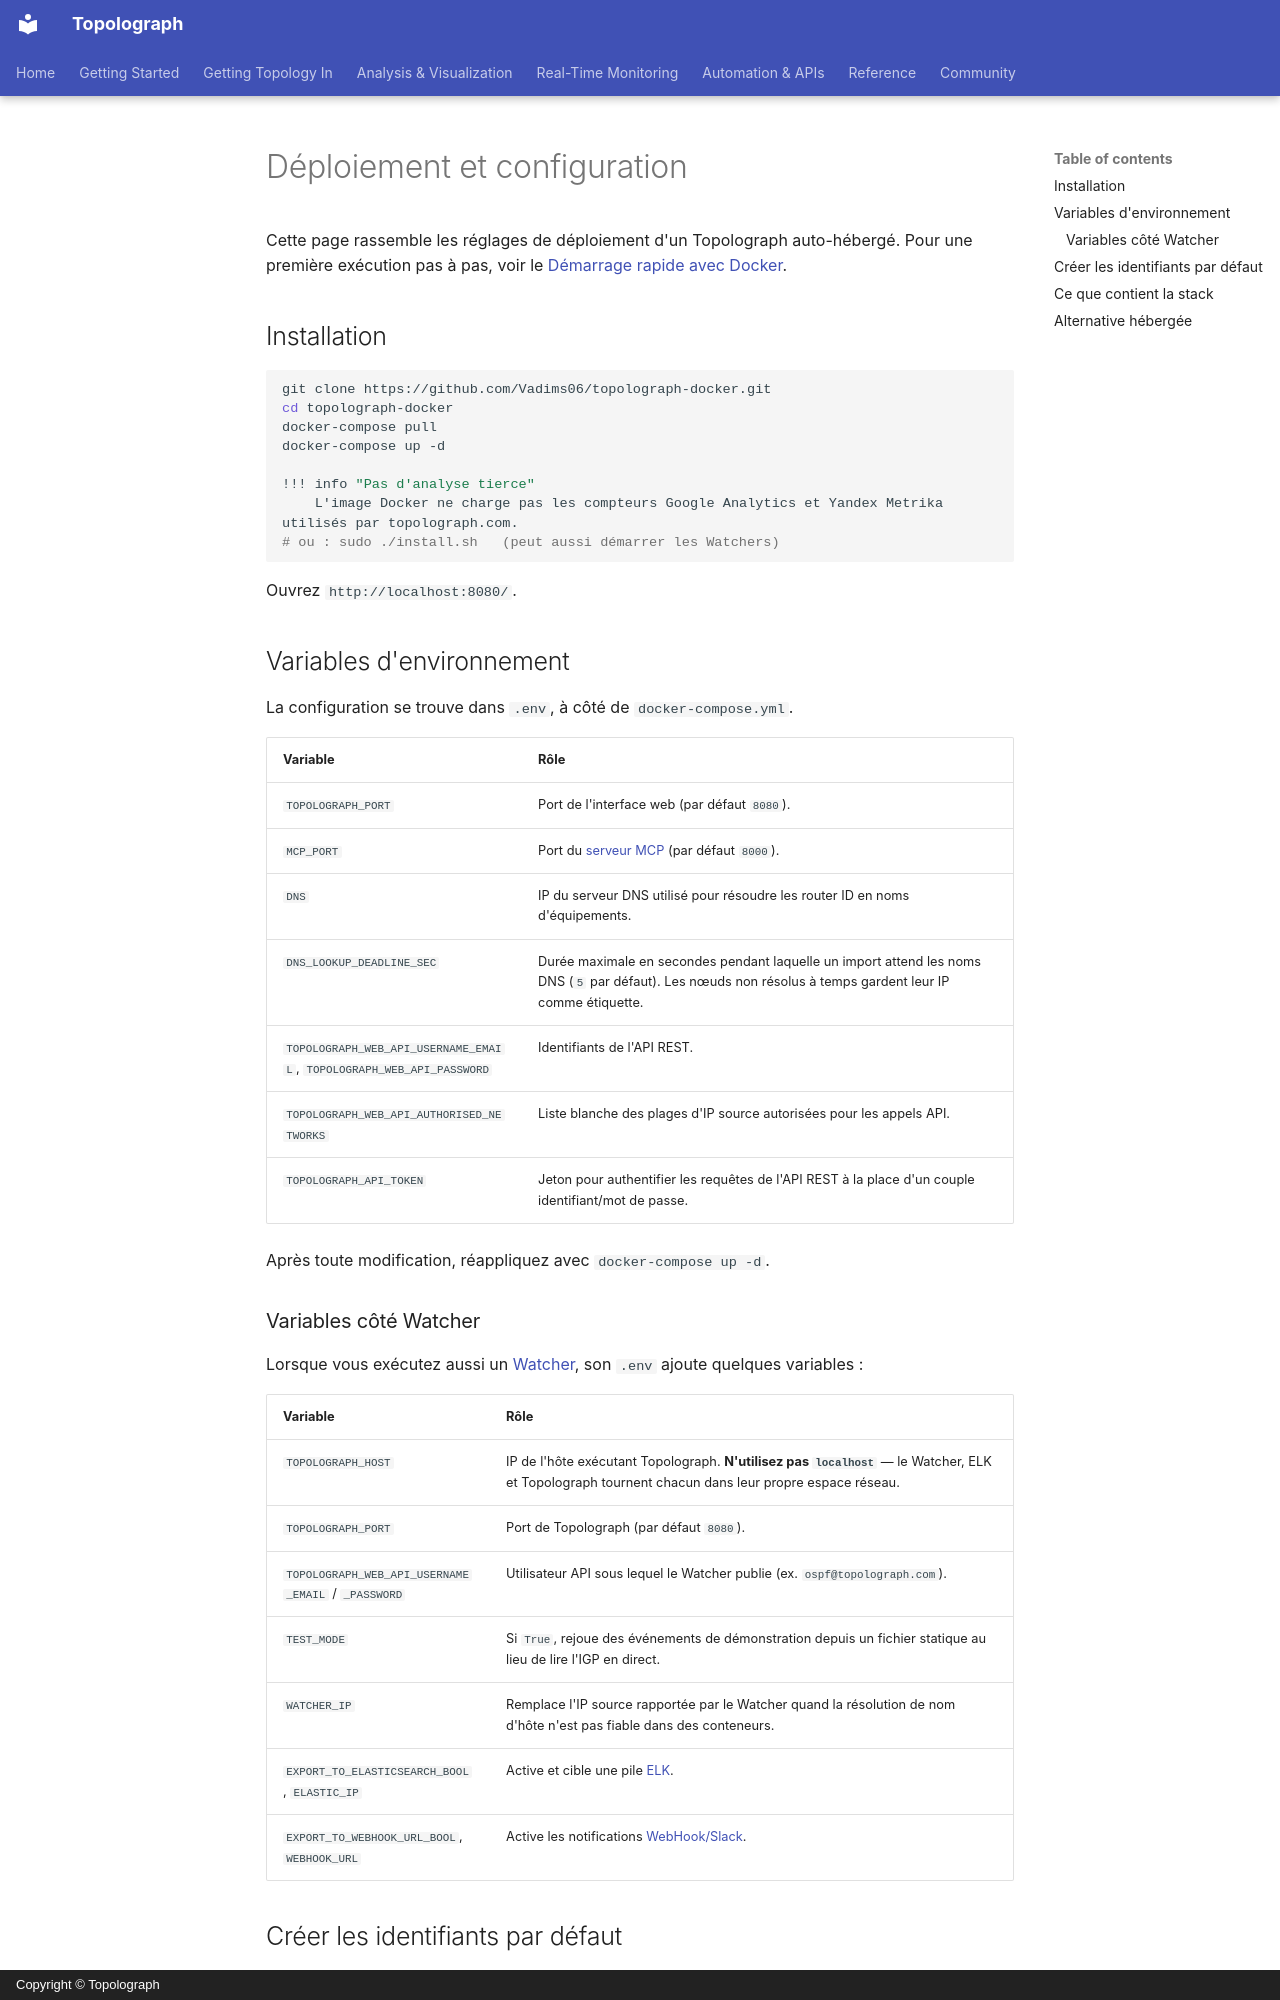

repository: Vadims06/topolograph · page: reference/deployment.fr/index.html · generator: mkdocs · copyright: Copyright © Topolograph

# Déploiement et configuration

Cette page rassemble les réglages de déploiement d'un Topolograph
auto-hébergé. Pour une première exécution pas à pas, voir le
[Démarrage rapide avec Docker](../getting-started/quickstart-docker.md).

## Installation

```bash
git clone https://github.com/Vadims06/topolograph-docker.git
cd topolograph-docker
docker-compose pull
docker-compose up -d

!!! info "Pas d'analyse tierce"
    L'image Docker ne charge pas les compteurs Google Analytics et Yandex Metrika utilisés par topolograph.com.
# ou : sudo ./install.sh   (peut aussi démarrer les Watchers)
```

Ouvrez `http://localhost:8080/`.

## Variables d'environnement

La configuration se trouve dans `.env`, à côté de `docker-compose.yml`.

| Variable | Rôle |
| --- | --- |
| `TOPOLOGRAPH_PORT` | Port de l'interface web (par défaut `8080`). |
| `MCP_PORT` | Port du [serveur MCP](../automation/mcp-server.md) (par défaut `8000`). |
| `DNS` | IP du serveur DNS utilisé pour résoudre les router ID en noms d'équipements. |
| `DNS_LOOKUP_DEADLINE_SEC` | Durée maximale en secondes pendant laquelle un import attend les noms DNS (`5` par défaut). Les nœuds non résolus à temps gardent leur IP comme étiquette. |
| `TOPOLOGRAPH_WEB_API_USERNAME_EMAIL`, `TOPOLOGRAPH_WEB_API_PASSWORD` | Identifiants de l'API REST. |
| `TOPOLOGRAPH_WEB_API_AUTHORISED_NETWORKS` | Liste blanche des plages d'IP source autorisées pour les appels API. |
| `TOPOLOGRAPH_API_TOKEN` | Jeton pour authentifier les requêtes de l'API REST à la place d'un couple identifiant/mot de passe. |

Après toute modification, réappliquez avec `docker-compose up -d`.

### Variables côté Watcher

Lorsque vous exécutez aussi un [Watcher](../monitoring/index.md), son
`.env` ajoute quelques variables :

| Variable | Rôle |
| --- | --- |
| `TOPOLOGRAPH_HOST` | IP de l'hôte exécutant Topolograph. **N'utilisez pas `localhost`** — le Watcher, ELK et Topolograph tournent chacun dans leur propre espace réseau. |
| `TOPOLOGRAPH_PORT` | Port de Topolograph (par défaut `8080`). |
| `TOPOLOGRAPH_WEB_API_USERNAME_EMAIL` / `_PASSWORD` | Utilisateur API sous lequel le Watcher publie (ex. `ospf@topolograph.com`). |
| `TEST_MODE` | Si `True`, rejoue des événements de démonstration depuis un fichier statique au lieu de lire l'IGP en direct. |
| `WATCHER_IP` | Remplace l'IP source rapportée par le Watcher quand la résolution de nom d'hôte n'est pas fiable dans des conteneurs. |
| `EXPORT_TO_ELASTICSEARCH_BOOL`, `ELASTIC_IP` | Active et cible une pile [ELK](../monitoring/elk-kibana.md). |
| `EXPORT_TO_WEBHOOK_URL_BOOL`, `WEBHOOK_URL` | Active les notifications [WebHook/Slack](../monitoring/webhooks.md). |
